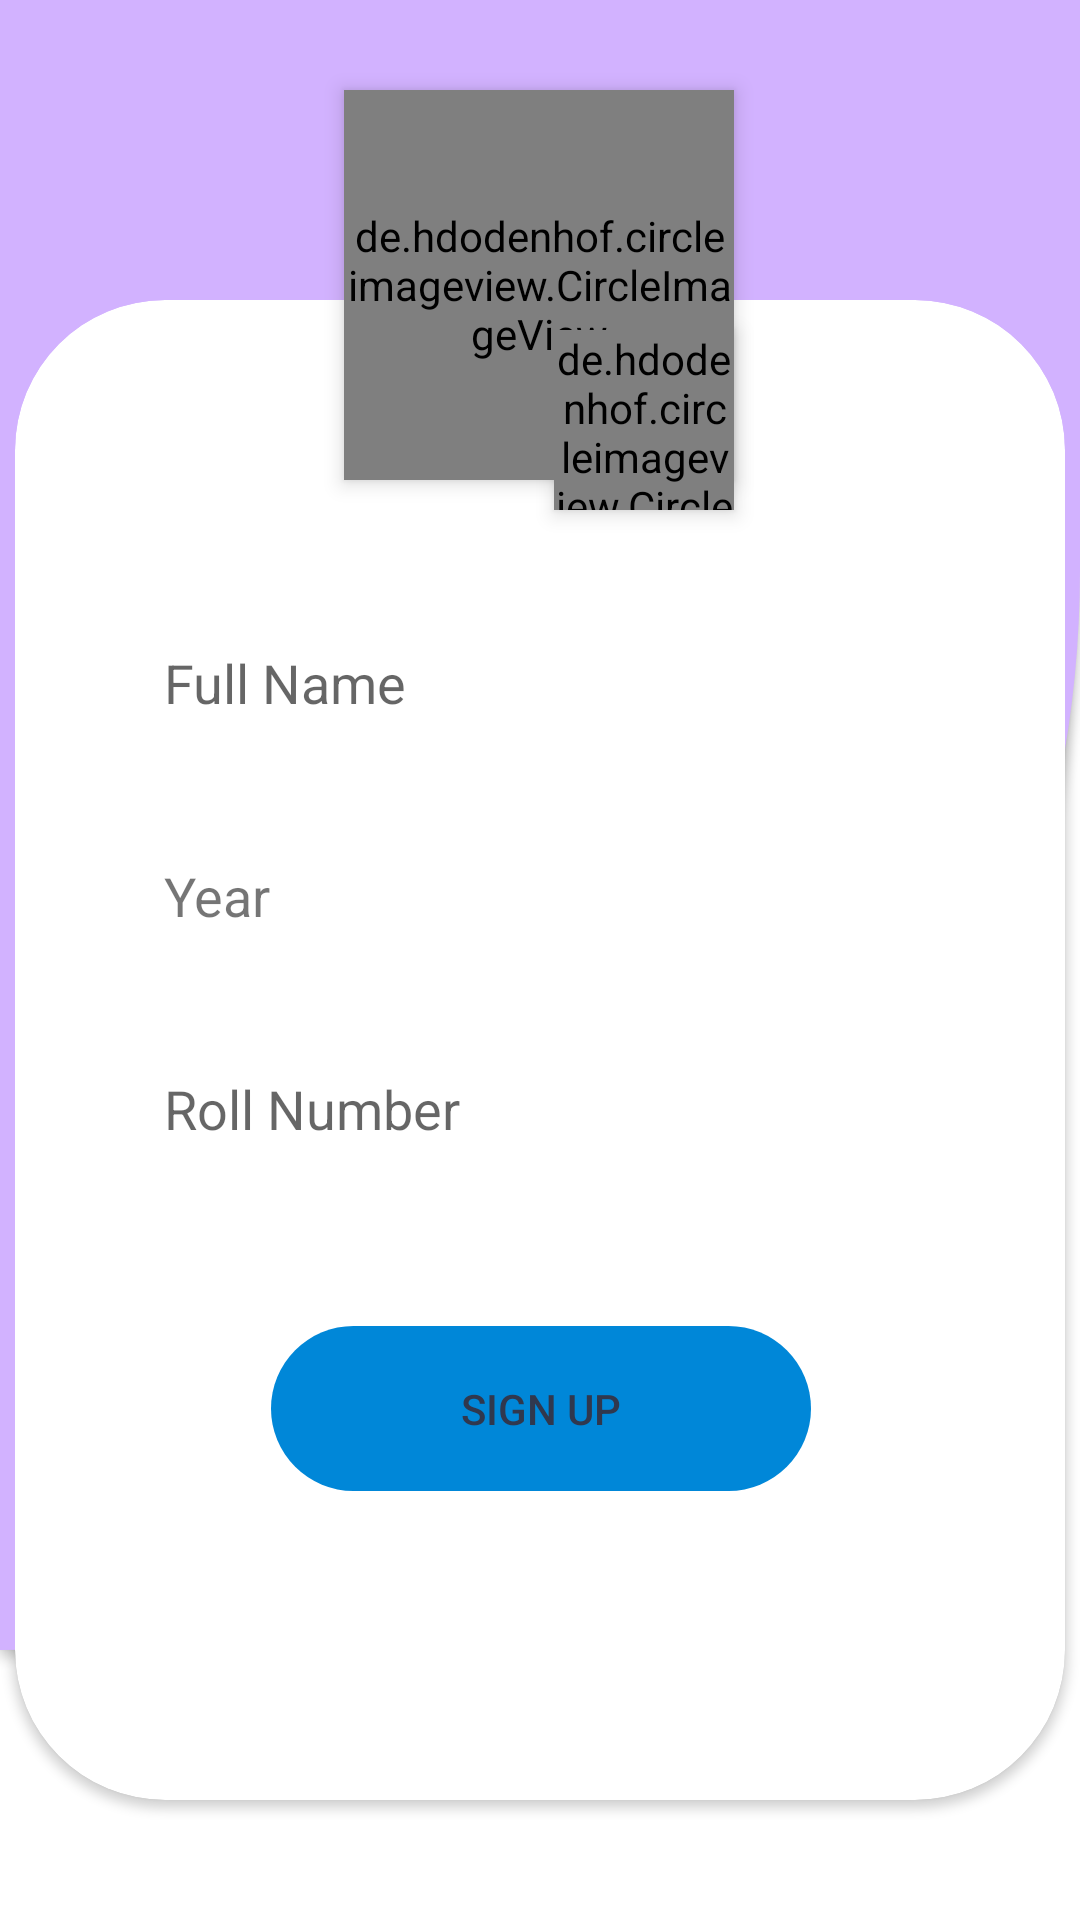

The Android layout XML behind this screen, and the referenced resources:
<!-- AndroidManifest.xml: application theme Theme.AttendanceTracker -->
<!-- res/layout/activity_student_signup2.xml -->
<?xml version="1.0" encoding="utf-8"?>
<androidx.constraintlayout.widget.ConstraintLayout xmlns:android="http://schemas.android.com/apk/res/android"
    xmlns:app="http://schemas.android.com/apk/res-auto"
    xmlns:tools="http://schemas.android.com/tools"
    android:layout_width="match_parent"
    android:layout_height="match_parent"
    tools:context=".Student.StdSignUp.StudentSignup_2">

    <ImageView
        android:layout_width="match_parent"
        android:layout_height="match_parent"
        android:src="@drawable/booksdoodle"
        android:scaleType="centerCrop"/>
    <TextView
        android:id="@+id/textView7"
        android:elevation="2sp"
        android:layout_width="match_parent"
        android:layout_height="550sp"
        android:background="@drawable/curvedesign"
        app:layout_constraintStart_toStartOf="parent"
        app:layout_constraintTop_toTopOf="parent" />

    <androidx.cardview.widget.CardView
        android:layout_width="350sp"
        android:layout_height="500sp"
        app:cardCornerRadius="50sp"
        android:elevation="10sp"
        android:layout_marginTop="100sp"
        app:layout_constraintEnd_toEndOf="@+id/textView7"
        app:layout_constraintStart_toStartOf="parent"
        app:layout_constraintTop_toTopOf="parent" />

    <de.hdodenhof.circleimageview.CircleImageView
        android:id="@+id/userDP"
        android:layout_width="130sp"
        android:layout_height="130sp"
        android:layout_marginTop="30sp"
        android:elevation="4sp"
        android:src="@drawable/default_user"
        app:layout_constraintEnd_toEndOf="parent"
        app:layout_constraintHorizontal_bias="0.498"
        app:layout_constraintStart_toStartOf="parent"
        app:layout_constraintTop_toTopOf="parent" />

    <de.hdodenhof.circleimageview.CircleImageView
        android:id="@+id/editDP"
        android:elevation="4sp"
        android:layout_width="60sp"
        android:layout_height="60sp"
        android:layout_marginTop="80sp"
        android:layout_marginStart="30sp"
        android:src="@drawable/editicon"
        app:layout_constraintEnd_toEndOf="@+id/userDP"
        app:layout_constraintTop_toTopOf="@+id/userDP" />

    <EditText
        android:id="@+id/name"
        android:layout_width="290sp"
        android:layout_height="55sp"
        android:elevation="4sp"
        android:layout_marginTop="40sp"
        android:background="@drawable/edittext_bg"
        android:hint="Full Name"
        android:inputType="textCapWords"
        android:paddingLeft="20sp"
        app:layout_constraintEnd_toEndOf="parent"
        app:layout_constraintHorizontal_bias="0.495"
        app:layout_constraintStart_toStartOf="parent"
        app:layout_constraintTop_toBottomOf="@+id/userDP" />


    <TextView
        android:id="@+id/whichYear"
        android:layout_width="290sp"
        android:layout_height="55sp"
        android:elevation="4sp"
        android:layout_marginTop="16sp"
        android:background="@drawable/edittext_bg"
        android:textSize="17sp"
        android:paddingLeft="20sp"
        android:paddingRight="20sp"
        app:layout_constraintEnd_toEndOf="parent"
        app:layout_constraintHorizontal_bias="0.495"
        app:layout_constraintStart_toStartOf="parent"
        app:layout_constraintTop_toBottomOf="@+id/name" />

    <TextView
        android:id="@+id/department"
        android:layout_width="wrap_content"
        android:layout_height="wrap_content"
        android:layout_marginStart="20sp"
        android:elevation="4sp"
        android:text="Year"
        android:textSize="18sp"
        app:layout_constraintBottom_toBottomOf="@+id/whichYear"
        app:layout_constraintStart_toStartOf="@+id/whichYear"
        app:layout_constraintTop_toTopOf="@+id/whichYear" />

    <Spinner
        android:id="@+id/dropdown_menu"
        android:layout_width="wrap_content"
        android:layout_height="wrap_content"
        android:elevation="5sp"
        android:layout_marginTop="4sp"
        android:layout_marginEnd="8sp"
        android:spinnerMode="dropdown"
        app:layout_constraintEnd_toEndOf="@+id/whichYear"
        app:layout_constraintTop_toTopOf="@+id/whichYear" />
    <EditText
        android:id="@+id/rollnumber"
        android:layout_width="290sp"
        android:layout_height="55sp"
        android:layout_marginTop="16sp"
        android:elevation="4sp"
        android:background="@drawable/edittext_bg"
        android:hint="Roll Number"
        android:inputType="textCapWords"
        android:paddingLeft="20sp"
        android:paddingRight="20sp"
        app:layout_constraintEnd_toEndOf="parent"
        app:layout_constraintHorizontal_bias="0.495"
        app:layout_constraintStart_toStartOf="parent"
        app:layout_constraintTop_toBottomOf="@+id/whichYear" />

    <androidx.appcompat.widget.AppCompatButton
        android:id="@+id/signUp"
        android:layout_width="180sp"
        android:layout_height="55sp"
        android:layout_gravity="center"
        android:layout_marginTop="45sp"
        android:background="@drawable/rounded_shape"
        android:text="Sign up"
        android:textColor="#30384E"
        app:elevation="0sp"
        app:layout_constraintEnd_toEndOf="parent"
        app:layout_constraintHorizontal_bias="0.502"
        app:layout_constraintStart_toStartOf="parent"
        app:layout_constraintTop_toBottomOf="@+id/rollnumber" />
</androidx.constraintlayout.widget.ConstraintLayout>
<!-- resources referenced by this layout -->
<resources>
  <!-- drawable curvedesign (drawable) -->
  <?xml version="1.0" encoding="utf-8"?>
  <shape xmlns:android="http://schemas.android.com/apk/res/android">
      <solid android:color="@color/my_purple"/>
      <corners
          android:bottomRightRadius="900dp"/>
  </shape>
  <!-- drawable rounded_shape (drawable) -->
  <?xml version="1.0" encoding="utf-8"?>
  <shape xmlns:android="http://schemas.android.com/apk/res/android">
      <corners android:radius="32dp"/>
      <solid android:color="@color/my_blue"/>
  </shape>
  <style name="Theme.AttendanceTracker" parent="Theme.MaterialComponents.DayNight.NoActionBar">
          
          <item name="colorPrimary">@color/my_blue</item>
          <item name="colorPrimaryVariant">@color/my_blue</item>
          <item name="colorOnPrimary">@color/white</item>
          
          <item name="colorSecondary">@color/teal_200</item>
          <item name="colorSecondaryVariant">@color/teal_200</item>
          <item name="colorOnSecondary">@color/black</item>
          
          <item name="android:statusBarColor">@color/my_purple</item>
          
      </style>
  <color name="my_purple">#D2B2FF</color>9146ff
  <color name="my_blue">#0087D8</color>
  <color name="white">#FFFFFFFF</color>
  <color name="teal_200">#FF03DAC5</color>
  <color name="black">#FF000000</color>
</resources>
